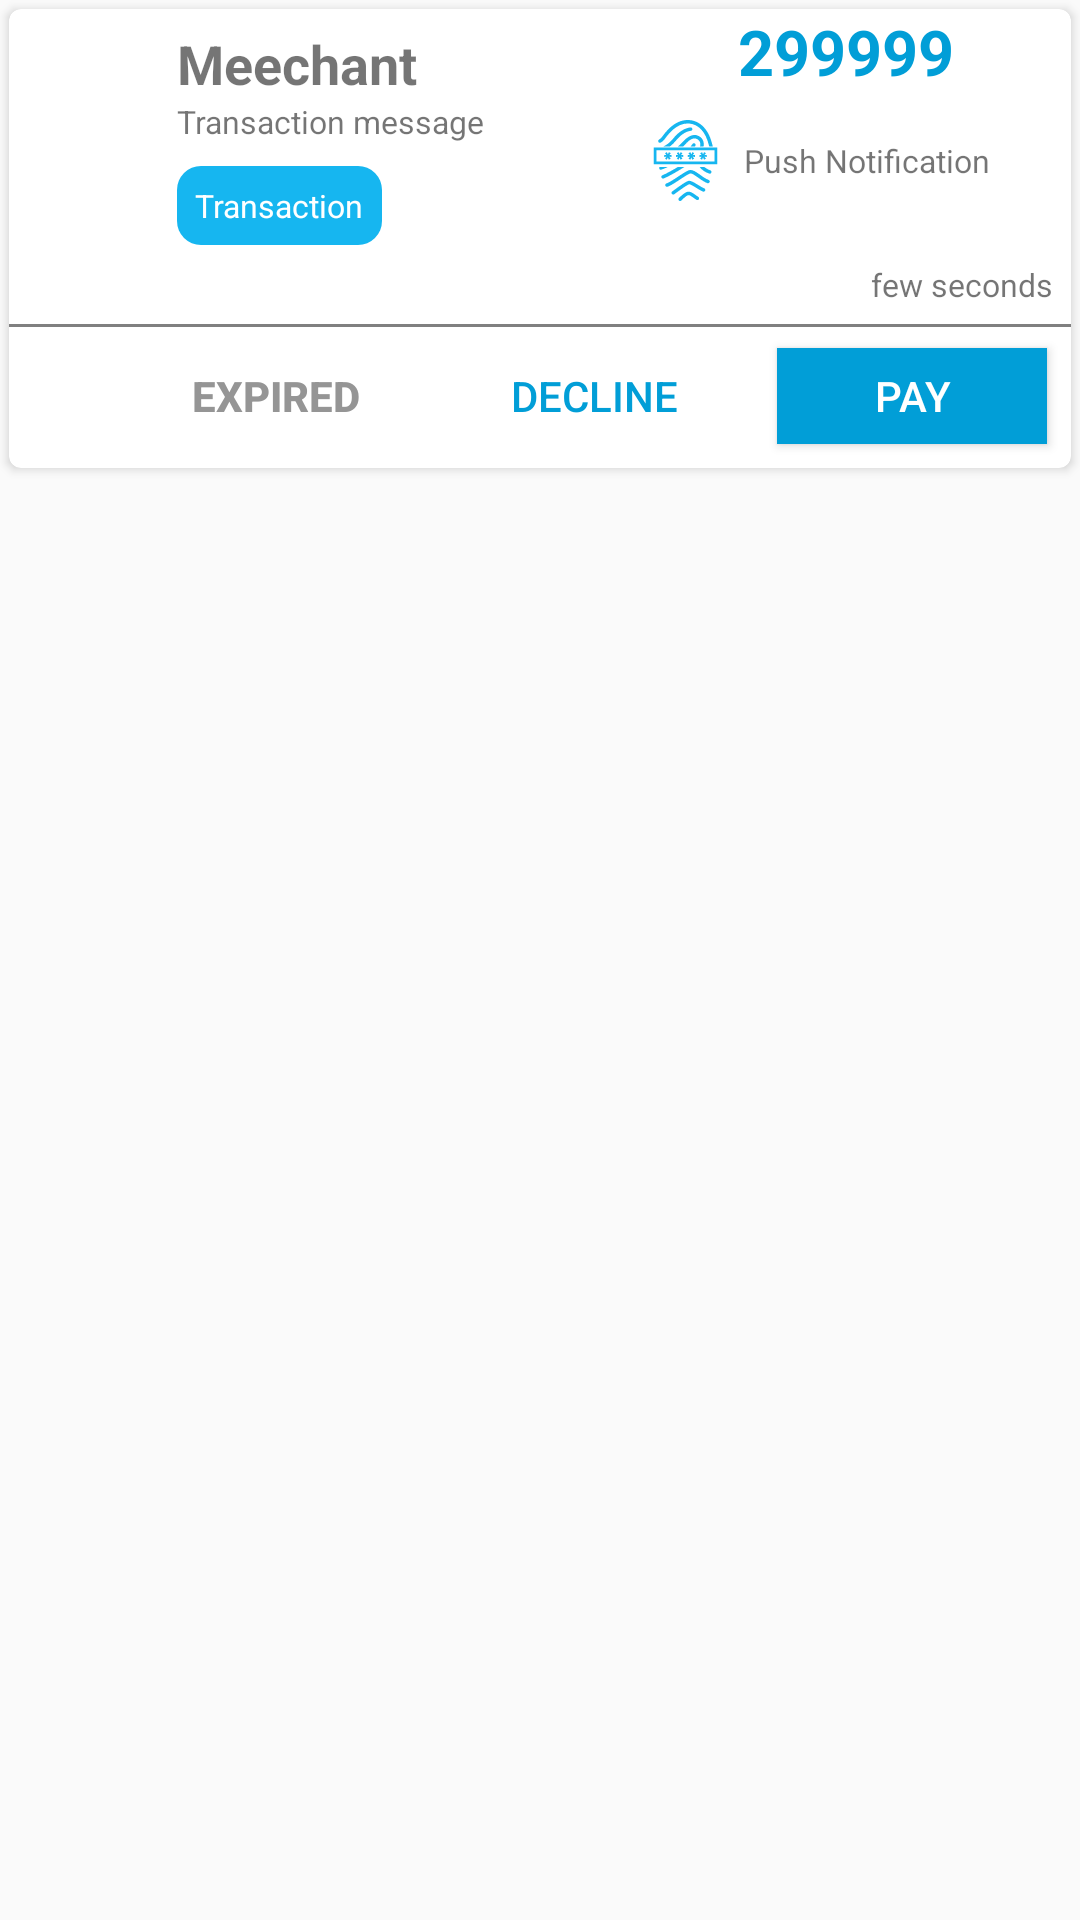

Layout XML and referenced resources for this Android screen:
<!-- AndroidManifest.xml: application theme AppTheme -->
<!-- res/layout/adapter_notification.xml -->
<?xml version="1.0" encoding="utf-8"?>
<RelativeLayout
    android:id="@+id/mainLayoutNotification"
    xmlns:android="http://schemas.android.com/apk/res/android"
    xmlns:app="http://schemas.android.com/apk/res-auto"
    android:layout_width="match_parent"
    android:layout_height="wrap_content"
    android:orientation="vertical">

    <android.support.v7.widget.CardView
        android:id="@+id/view"
        android:layout_width="match_parent"
        android:layout_height="wrap_content"
       android:layout_margin="@dimen/four"
        app:cardCornerRadius="4dp"
        android:background="@color/brand_color_dark">

        <RelativeLayout
            android:layout_width="match_parent"
            android:layout_height="match_parent"
            android:orientation="vertical">
            

            <LinearLayout
                android:id="@+id/content"
                android:layout_width="match_parent"
                android:layout_height="wrap_content"
                android:layout_marginRight="@dimen/TwentyEight"
                android:elevation="0dp"
                android:layout_marginLeft="8dp"
                android:orientation="horizontal">

                <ImageView
                    android:id="@+id/imageViewAlertnotifysmall"
                    android:layout_width="42dp"
                    android:layout_height="42dp"
                    android:layout_gravity="center"></ImageView>
                
                
                <LinearLayout
                    android:layout_width="match_parent"
                    android:layout_height="wrap_content"
                    android:orientation="horizontal">
                    

                <LinearLayout
                    android:layout_width="wrap_content"
                    android:layout_height="wrap_content"
                    android:layout_marginBottom="@dimen/Eight"
                    android:layout_marginLeft="@dimen/Eight"
                    android:layout_marginRight="@dimen/Eight"
                    android:layout_marginTop="@dimen/Eight"
                    android:orientation="vertical">

                    <TextView
                        android:id="@+id/textViewAlertNotifyTitle"
                        android:layout_width="match_parent"
                        android:layout_height="wrap_content"
                        android:layout_alignParentTop="true"
                        android:layout_toRightOf="@+id/imageViewAlertnotifysmall"
                        android:text="Meechant Name"
                        android:textSize="@dimen/TwentyFour"
                        android:textStyle="bold" />

                    <TextView
                        android:id="@+id/textViewMessage"
                        android:layout_width="wrap_content"
                        android:layout_height="wrap_content"
                        android:layout_alignLeft="@+id/textViewAlertNotifyTitle"
                        android:layout_alignStart="@+id/textViewAlertNotifyTitle"
                        android:layout_below="@+id/textViewAlertNotifyTitle"
                        android:layout_marginBottom="@dimen/Two"
                        android:text="Transaction message"
                        android:textAppearance="?android:attr/textAppearanceSmall"
                        android:textSize="@dimen/Fourteen"
                        android:visibility="visible"/>


                    <TextView
                        android:id="@+id/notificationTag"
                        android:layout_width="wrap_content"
                        android:layout_height="wrap_content"
                        android:layout_below="@+id/textViewAlertNotifyTitle"
                        android:layout_toEndOf="@+id/textView20"
                        android:layout_toRightOf="@+id/textView20"
                        android:layout_marginTop="@dimen/Eight"
                        android:background="@drawable/rounded_button_corners_blue"
                        android:textColor="@color/white"
                        android:padding="6dp"
                        android:text="Transaction"
                        android:textAppearance="?android:attr/textAppearanceSmall"
                        android:textSize="@dimen/Fourteen" />
                </LinearLayout>
                    
                    
                    <LinearLayout
                        android:layout_width="match_parent"
                        android:layout_height="match_parent"
                        android:layout_marginBottom="@dimen/Eight"
                        android:layout_marginLeft="@dimen/Eight"
                        android:layout_marginRight="@dimen/Eight"
                        android:layout_marginTop="@dimen/Eight"
                        android:layout_gravity="right"
                        android:orientation="vertical">

                        <TextView
                            android:id="@+id/textViewAmount"
                            android:layout_width="match_parent"
                            android:layout_height="wrap_content"
                            android:layout_marginLeft="@dimen/Eight"
                            android:gravity="right"
                            android:text="299999"
                            android:layout_marginRight="@dimen/Sixteen"
                            android:textAppearance="?android:attr/textAppearanceSmall"
                            android:textSize="@dimen/TwentyEight"
                            android:textStyle="bold"
                            android:textColor="@color/brand_color_dark"/>
                        

                        <RelativeLayout
                            android:layout_width="match_parent"
                            android:layout_height="wrap_content"
                            android:gravity="right">

                        <ImageView
                            android:id="@+id/notificationTypeImageView"
                            android:layout_width="@dimen/ThirtySix"
                            android:layout_height="match_parent"
                            android:src="@drawable/offline_otp_gray"
                            android:tint="@color/brand_color" />

                            <TextView
                                android:id="@+id/notificationTypeTextView"
                                android:layout_width="wrap_content"
                                android:layout_height="match_parent"
                                android:gravity="center"
                                android:layout_marginLeft="@dimen/Eight"
                                android:layout_toRightOf="@id/notificationTypeImageView"
                                android:text="Push Notification"
                                android:textSize="@dimen/Fourteen" />
                        </RelativeLayout>
                        
                    </LinearLayout>

                </LinearLayout>
            </LinearLayout>

            <ImageButton
                android:id="@+id/imageButtonDelete"
                android:layout_width="wrap_content"
                android:layout_height="wrap_content"
                android:layout_alignParentEnd="true"
                android:layout_alignParentRight="true"
                android:layout_alignParentTop="true"
                android:layout_marginRight="@dimen/four"
                android:layout_marginTop="@dimen/four"
                android:background="@color/defaultwhite_translucent"
                app:srcCompat="@drawable/cross_grey" />

            <ImageView
                android:id="@+id/imageViewAlertnotify"
                android:layout_width="match_parent"
                android:layout_height="@dimen/TwoHundreadEighty"
                android:layout_below="@+id/content"
                android:layout_margin="@dimen/Eight"
                android:visibility="gone"
                android:maxHeight="@dimen/HundreadTwentyEight" />

            <TextView
                android:id="@+id/textViewNotifyID"
                android:layout_width="wrap_content"
                android:layout_height="wrap_content"
                android:text="NotifyID"
                android:textAppearance="?android:attr/textAppearanceSmall"
                android:visibility="gone" />

            <TextView
                android:id="@+id/tvNotificationTime"
                android:layout_width="wrap_content"
                android:layout_height="wrap_content"
                android:layout_alignParentEnd="true"
                android:layout_below="@+id/imageViewAlertnotify"
                android:layout_marginBottom="@dimen/Eight"
                android:layout_marginRight="@dimen/Eight"
                android:text="few seconds"
                android:textSize="@dimen/Fourteen" />

            <RelativeLayout
                android:layout_width="match_parent"
                android:layout_height="1dp"
                android:layout_below="@id/tvNotificationTime"
                android:background="@color/gray">
            </RelativeLayout>

            <LinearLayout
                android:layout_width="match_parent"
                android:layout_height="48dp"
                android:orientation="horizontal"
                android:layout_below="@id/tvNotificationTime"
                android:gravity="right"
                android:weightSum="2">

                <Button
                    android:id="@+id/expiryButton"
                    android:layout_width="wrap_content"
                    android:layout_height="wrap_content"
                    android:text="Expired"
                    android:layout_margin="8dp"
                    android:background="@color/transparent"
                    android:textStyle="bold"
                    android:textColor="@color/gray_text"
                    android:layout_weight="0.1"/>

                <Button
                    android:id="@+id/declineButton"
                    android:layout_width="wrap_content"
                    android:layout_height="wrap_content"
                    android:text="decline"
                    android:layout_margin="8dp"
                    android:background="@color/transparent"
                    android:textColor="@color/brand_color_dark"
                    android:layout_weight="0.1"/>

                <Button
                    android:id="@+id/payButton"
                    android:layout_width="wrap_content"
                    android:layout_height="wrap_content"
                    android:background="@color/brand_color_dark"
                    android:textColor="@color/white"
                    android:layout_margin="8dp"
                    android:text="pay"
                    android:layout_weight="0.1"/>
            </LinearLayout>
        </RelativeLayout>
    </android.support.v7.widget.CardView>
</RelativeLayout>
<!-- resources referenced by this layout -->
<resources>
  <color name="brand_color">#16b6f0</color>
  <color name="brand_color_dark">#019ed7</color>
  <color name="defaultwhite_translucent">#98ffffff</color>
  <color name="gray">#808080</color>
  <color name="gray_text">#959595</color>
  <color name="transparent">#00000000</color>
  <color name="white">#ffffff</color>
  <dimen name="Eight">9.6dp</dimen>
  <dimen name="Fourteen">16.8dp</dimen>
  <dimen name="HundreadTwentyEight">153.6dp</dimen>
  <dimen name="Sixteen">19.2dp</dimen>
  <dimen name="ThirtySix">43.2dp</dimen>
  <dimen name="TwentyEight">33.6dp</dimen>
  <dimen name="TwentyFour">28.8dp</dimen>
  <dimen name="Two">2.4dp</dimen>
  <dimen name="TwoHundreadEighty">336dp</dimen>
  <dimen name="four">4.8dp</dimen>
  <!-- drawable cross_grey (drawable) -->
  <vector android:height="24dp" android:viewportHeight="74.0"
      android:viewportWidth="75.0" android:width="24dp" xmlns:android="http://schemas.android.com/apk/res/android">
      <path android:fillColor="#636363" android:pathData="M37.5,13.9c12.7,0 23.1,10.4 23.1,23.1S50.2,60.1 37.5,60.1S14.4,49.7 14.4,37S24.8,13.9 37.5,13.9M37.5,10.9c-14.4,0 -26.1,11.7 -26.1,26.1s11.7,26.1 26.1,26.1S63.6,51.4 63.6,37S51.9,10.9 37.5,10.9L37.5,10.9z"/>
      <path android:fillColor="#00000000"
          android:pathData="M30.4,44.2L44.6,29.8"
          android:strokeColor="#636363" android:strokeLineCap="round"
          android:strokeLineJoin="round" android:strokeWidth="3"/>
      <path android:fillColor="#00000000"
          android:pathData="M30.4,29.8L44.6,44.2"
          android:strokeColor="#636363" android:strokeLineCap="round"
          android:strokeLineJoin="round" android:strokeWidth="3"/>
  </vector>
  <!-- drawable offline_otp_gray: vector/xml drawable (drawable, 6688 chars, omitted) -->
  <!-- drawable rounded_button_corners_blue (drawable) -->
  <?xml version="1.0" encoding="utf-8"?>
  <shape xmlns:android="http://schemas.android.com/apk/res/android"
      android:shape="rectangle" >
      <solid android:color="@color/brand_color"/>
      <corners android:radius="8dp"/>
  </shape>
  <style name="AppTheme" parent="Theme.AppCompat.Light">
          <item name="android:actionButtonStyle">@style/myActionButtonStyle</item>
          <item name="actionButtonStyle">@style/myActionButtonStyle</item>
      </style>
  <style name="myActionButtonStyle" parent="Widget.AppCompat.ActionButton">
          <item name="android:width">10dp</item>
      </style>
</resources>
